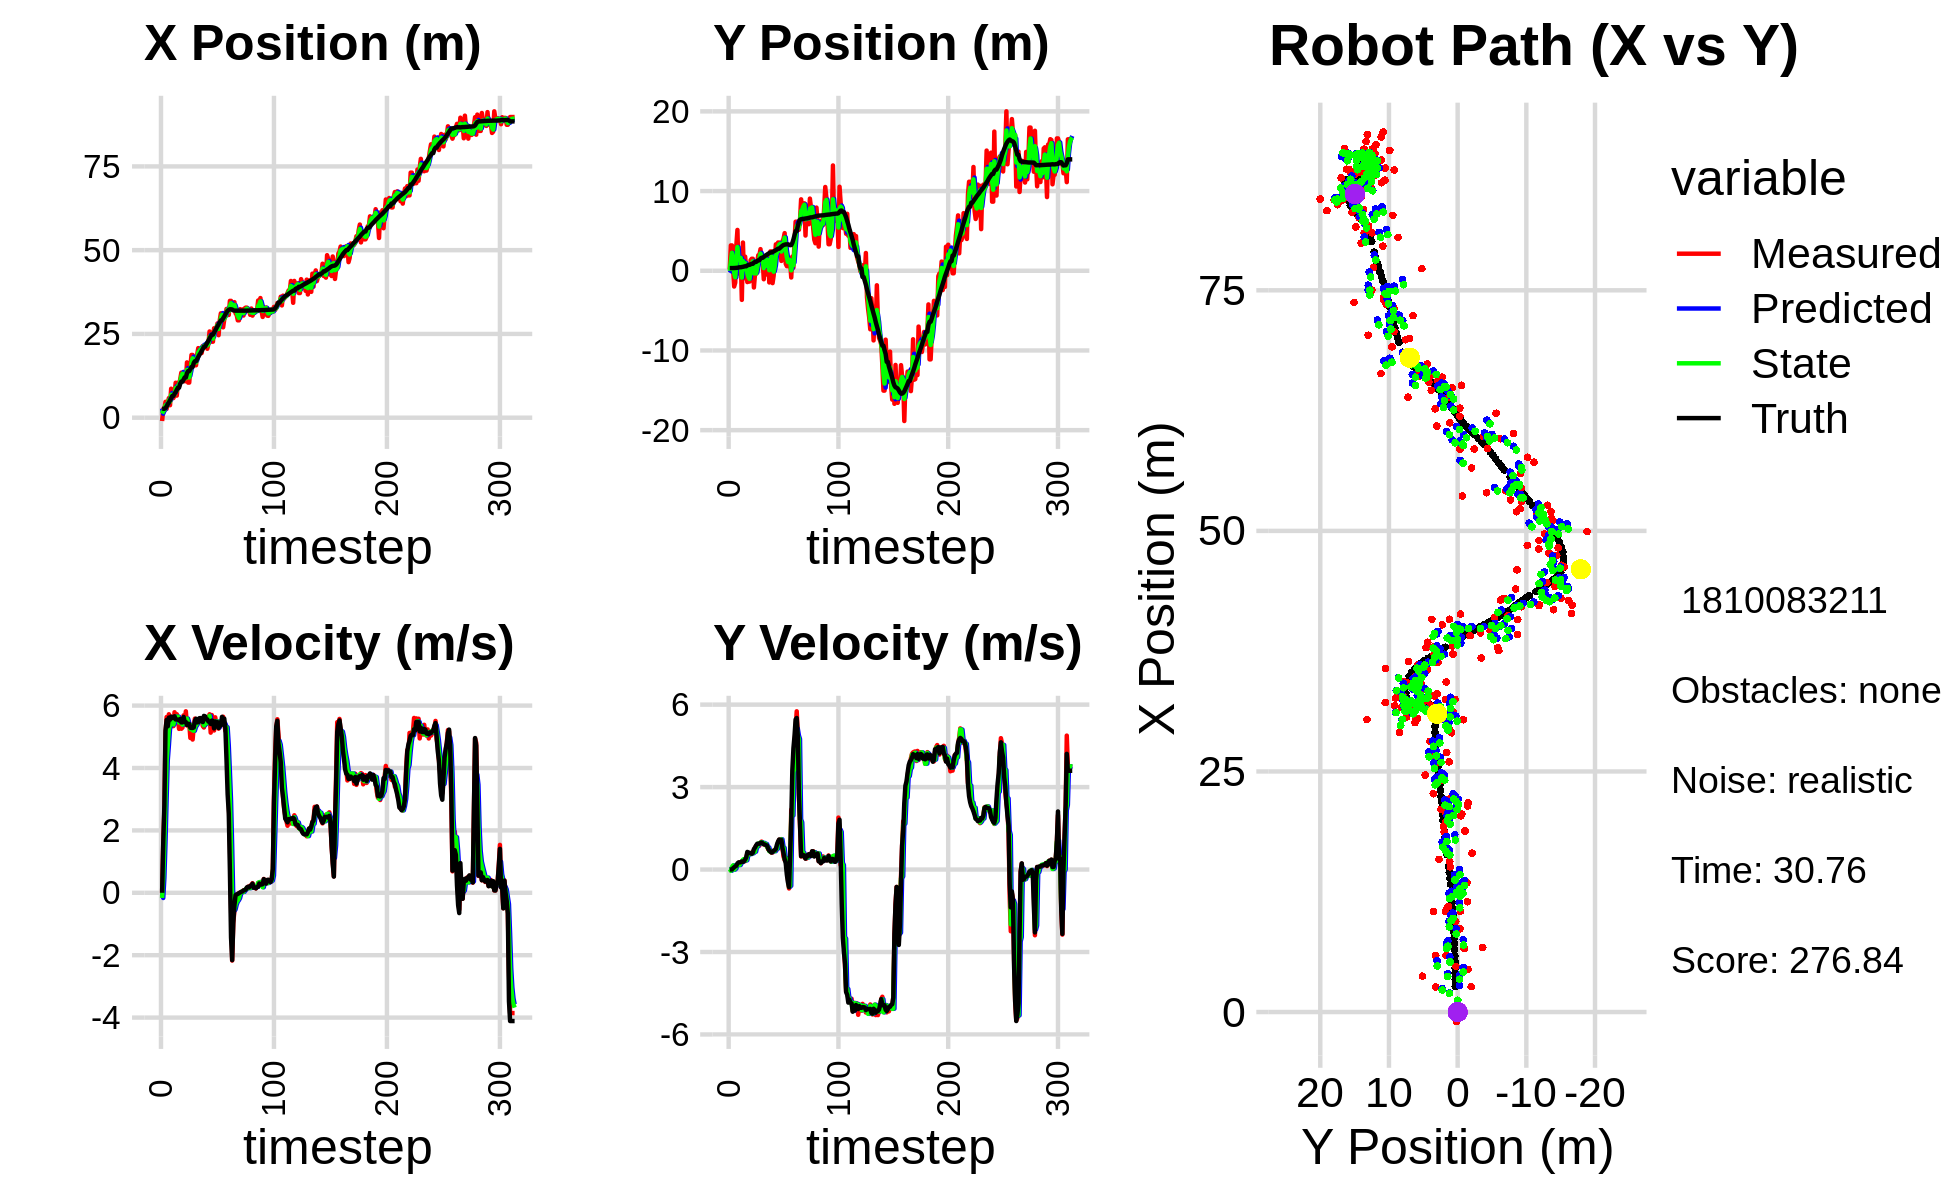

Source data for this figure (header and first rows):
5.203422784200935958e+00, -8.612371684277974060e-01, 0.000000000000000000e+00, 0.000000000000000000e+00, 0.000000000000000000e+00, 0.000000000000000000e+00, 0.000000000000000000e+00, 0.000000000000000000e+00, 2.762429836237813685e+00, -2.584106977877542177e-01, 0.000000000000000000e+00, 0.000000000000000000e+00, 2.647849559319264579e+00, 3.388192662652316223e-01, 0.000000000000000000e+00, 0.000000000000000000e+00, 0.000000000000000000e+00, -1.753105025272816420e-04
-9.908165937514614718e-01, 1.687403471110588971e-01, 0.000000000000000000e+00, 0.000000000000000000e+00, 2.762429836237813685e+00, -2.584106977877542177e-01, 0.000000000000000000e+00, 0.000000000000000000e+00, 1.221923686044024571e+00, -1.438545816048716897e-02, -1.660327049283332190e-01, 1.580221693612873790e-02, 2.647849559319264579e+00, 3.388192662652316223e-01, 0.000000000000000000e+00, 0.000000000000000000e+00, 0.000000000000000000e+00, -3.716292267199605703e-04
2.604928418468739348e+00, 3.180666141622836562e+00, 1.577999936721595331e+00, 2.004680722556839993e-04, 1.205320415551191182e+00, -1.280523646687429552e-02, -1.660327049283332190e-01, 1.580221693612873790e-02, 1.953894582403619129e+00, 1.189193634530590460e+00, 4.761234032401873151e-01, -4.546500462339982118e-02, 2.662433146687005703e+00, 3.388194370765613139e-01, 1.600000000000000089e+00, 0.000000000000000000e+00, 1.600000023841857910e+00, -1.270393404411152005e-04
2.604928418468739348e+00, 3.180666141622836562e+00, 2.647999314014206185e+00, 1.908685833690517038e-03, 2.001506922727637861e+00, 1.184647134068250507e+00, 4.761234032401873151e-01, -4.546500462339982118e-02, 2.292404453657433727e+00, 2.250680532861238703e+00, 1.611679368025519254e+00, 8.822603820722506318e-02, 2.662433146687005703e+00, 3.388194370765613139e-01, 2.799999999999999822e+00, 3.000000000000000062e-03, 2.799999952316284180e+00, -7.208028691820800304e-04
4.743844032118175846e+00, 2.611516691136713808e-01, 5.099875183645702137e+00, 3.566705043757126964e-02, 2.453572390459985542e+00, 2.259503136681961344e+00, 1.611679368025519254e+00, 8.822603820722506318e-02, 3.683438009743175368e+00, 1.441147601240452047e+00, 3.013272249683562887e+00, 1.508147431975648267e-01, 2.898181438472314575e+00, 3.390174112897212932e-01, 5.200000000000000178e+00, 4.700000000000000011e-02, 5.199999809265136719e+00, -6.993596442043781281e-03
2.640062034125603585e+00, -1.976542870333962254e+00, 5.634040567815321587e+00, 1.039925944937967611e-01, 3.984765234711531434e+00, 1.456229075560208530e+00, 3.013272249683562887e+00, 1.508147431975648267e-01, 3.413946998075297223e+00, -2.651165783836904044e-01, 4.244535430713590074e+00, -1.509315013827616792e-03, 3.420722483956055715e+00, 3.426209286239703666e-01, 5.540000000000000036e+00, 8.300000000000000433e-02, 5.539999961853027344e+00, -1.845581084489822388e-02
4.436491638304862484e+00, -1.486914017124386644e+00, 5.384587343692730066e+00, 1.233564871126232032e-01, 3.838400541146656408e+00, -2.652675098850731938e-01, 4.244535430713590074e+00, -1.509315013827616792e-03, 4.162433240183254668e+00, -8.092372120817679093e-01, 4.724539615411652349e+00, 3.490640647850118405e-02, 4.052096843500915924e+00, 3.536217424495380346e-01, 5.336999999999999744e+00, 1.179999999999999938e-01, 5.339000225067138672e+00, -2.290517464280128479e-02
5.862050175370410621e+00, 3.197115593588046867e+00, 5.723081910700213548e+00, 1.481801317954232755e-01, 4.634887201724420258e+00, -8.057465714339178131e-01, 4.724539615411652349e+00, 3.490640647850118405e-02, 5.201219550211845011e+00, 1.121897442666974998e+00, 5.246622007458684678e+00, 1.578516547281705873e-01, 4.565036296238234037e+00, 3.651625452372432301e-01, 5.615000000000000213e+00, 1.380000000000000115e-01, 5.617000102996826172e+00, -2.588588371872901917e-02
3.726920366085077152e+00, 5.124135720010990269e+00, 5.596124603249179152e+00, 1.448929954510502771e-01, 5.725881750957713123e+00, 1.137682608139792162e+00, 5.246622007458684678e+00, 1.578516547281705873e-01, 4.786791990977183886e+00, 2.970523346278126642e+00, 5.369100935478175352e+00, 1.655820358733055830e-01, 5.205031871469555149e+00, 3.821065309405210497e-01, 5.546999999999999709e+00, 2.250000000000000056e-01, 5.551000118255615234e+00, -2.588588371872901917e-02
8.650245427775619333e+00, -3.366041422392745952e-01, 5.427083597499559708e+00, 2.310613908723196663e-01, 5.323702084525001155e+00, 2.987081549865457042e+00, 5.369100935478175352e+00, 1.655820358733055830e-01, 6.841706925280026219e+00, 1.409747839327343932e+00, 5.510698611795396218e+00, 1.640774899623346494e-01, 5.844420909199762981e+00, 4.084205390619487508e-01, 5.647999999999999687e+00, 2.590000000000000080e-01, 5.653999805450439453e+00, -4.254991188645362854e-02
5.871864556580598027e+00, 1.669946096427693760e+00, 5.603775019072028130e+00, 2.642102073272868945e-01, 7.392776786459565486e+00, 1.426155588323577472e+00, 5.510698611795396218e+00, 1.640774899623346494e-01, 6.677550463987841134e+00, 1.543559451213060596e+00, 5.526711549292580905e+00, 1.650113918322048401e-01, 6.492148875441729139e+00, 4.387500497985558634e-01, 5.604000000000000092e+00, 2.590000000000000080e-01, 5.610000133514404297e+00, -4.711372032761573792e-02
5.871864556580598027e+00, 1.669946096427693760e+00, 5.342806351566246725e+00, 2.573344998355004964e-01, 7.230221618917099136e+00, 1.560060590396280977e+00, 5.526711549292580905e+00, 1.650113918322048401e-01, 6.604428460233738640e+00, 1.610592570404216106e+00, 5.398036839848980861e+00, 2.503616196737754040e-01, 6.492148875441729139e+00, 4.387500497985558634e-01, 5.602999999999999758e+00, 2.660000000000000142e-01, 5.610000133514404297e+00, -4.812747612595558167e-02
6.711273342333523573e+00, -3.650048421242976904e+00, 5.787274389101757066e+00, 2.991337986482229816e-01, 7.144232144218636726e+00, 1.635628732371593674e+00, 5.398036839848980861e+00, 2.503616196737754040e-01, 6.951372760417339869e+00, -8.518086729079104025e-01, 5.561147164886627081e+00, 2.677475277042092316e-01, 7.140124797305574589e+00, 4.699009197541201277e-01, 5.658000000000000362e+00, 2.939999999999999836e-01, 5.665999889373779297e+00, -5.164224281907081604e-02
1.043395018549064979e+01, 3.540214686530991806e+00, 5.564946148705230300e+00, 2.802831774968435607e-01, 7.507487476906002932e+00, -8.250339201374894404e-01, 5.561147164886627081e+00, 2.677475277042092316e-01, 8.854880800330976243e+00, 1.215356101352055740e+00, 5.651264624827976313e+00, 3.569246127754353015e-01, 7.682750224512322923e+00, 4.979437882786485470e-01, 5.557000000000000384e+00, 2.810000000000000275e-01, 5.564000129699707031e+00, -5.032331496477127075e-02
6.601103305759822071e+00, -9.563148772849441315e-01, 5.723400897957550804e+00, 3.138546130184500793e-01, 9.420007262813774318e+00, 1.251048562629599292e+00, 5.651264624827976313e+00, 3.569246127754353015e-01, 8.101249101664988572e+00, 1.999395235880390143e-01, 5.627081257478850240e+00, 3.822593565914869651e-01, 8.325395106812221613e+00, 5.306520900576141564e-01, 5.554999999999999716e+00, 3.029999999999999916e-01, 5.563000202178955078e+00, -5.478221550583839417e-02
1.045519566520191290e+01, 1.773772849584111411e+00, 5.555653181774719229e+00, 3.046558174970530608e-01, 8.663957227412874218e+00, 2.381654592471877108e-01, 5.627081257478850240e+00, 3.822593565914869651e-01, 9.489530088932852436e+00, 9.579532691656138521e-01, 5.645980170643135843e+00, 3.282347431802910553e-01, 8.963750362056433829e+00, 5.655100485383661724e-01, 5.551000000000000156e+00, 3.679999999999999938e-01, 5.563000202178955078e+00, -5.478221550583839417e-02
9.399357512372285228e+00, 2.865477643239971450e-01, 5.254328886948443689e+00, 4.188889860454789726e-01, 1.005412810599716522e+01, 9.907767434836429743e-01, 5.645980170643135843e+00, 3.282347431802910553e-01, 9.738366943387841701e+00, 6.644961188512357175e-01, 5.457879628359687096e+00, 3.388038860668360353e-01, 8.963750362056433829e+00, 5.655100485383661724e-01, 5.522000000000000242e+00, 4.430000000000000049e-01, 5.539999961853027344e+00, -7.955438643693923950e-02
1.145831799497138981e+01, -1.417718515699470716e+00, 5.499823753215788535e+00, 5.769237419657654575e-01, 1.028415490622380979e+01, 6.983765074579193488e-01, 5.457879628359687096e+00, 3.388038860668360353e-01, 1.082795852057041230e+01, -2.988160374237978090e-01, 5.509390110066966884e+00, 5.281796107904297433e-01, 1.012357664104292532e+01, 6.677695650422544871e-01, 5.570999999999999730e+00, 6.410000000000000142e-01, 5.607999801635742188e+00, -1.045163497328758240e-01
1.344093179681464356e+01, -1.351701871350796891e+00, 5.258054513627126170e+00, 5.984352878441920875e-01, 1.137889753157710970e+01, -2.459980763447548457e-01, 5.509390110066966884e+00, 5.281796107904297433e-01, 1.233530226862547430e+01, -7.661178831613844054e-01, 5.442871084847971552e+00, 5.442469719061929778e-01, 1.075969839035250253e+01, 7.404995993166880730e-01, 5.461000000000000298e+00, 6.219999999999999973e-01, 5.497000217437744141e+00, -1.133254244923591614e-01
1.344093179681464356e+01, -1.351701871350796891e+00, 5.294576914276818869e+00, 5.868439337277040480e-01, 1.287958937711027119e+01, -7.116931859707651409e-01, 5.442871084847971552e+00, 5.442469719061929778e-01, 1.313664943863344625e+01, -1.012335606633171015e+00, 5.390738099007300832e+00, 5.756311387657097045e-01, 1.075969839035250253e+01, 7.404995993166880730e-01, 5.463000000000000078e+00, 6.099999999999999867e-01, 5.497000217437744141e+00, -1.103881075978279114e-01
1.095800217955490297e+01, 1.320768251408140470e+00, 5.686015498002559454e+00, 5.944046127926714274e-01, 1.367572324853417598e+01, -9.547724927566000330e-01, 5.390738099007300832e+00, 5.756311387657097045e-01, 1.241560552000346362e+01, 1.334364888355462631e-01, 5.460742173623345685e+00, 5.622836588187201112e-01, 1.138550710626511986e+01, 8.101270929465342885e-01, 5.637999999999999901e+00, 5.879999999999999671e-01, 5.669000148773193359e+00, -1.041596606373786926e-01
1.089129936686670774e+01, 1.506626917888806316e+00, 5.522904297085674763e+00, 5.773532962323828510e-01, 1.296167973736579881e+01, 1.896648547174182853e-01, 5.460742173623345685e+00, 5.622836588187201112e-01, 1.200320626273674840e+01, 8.020714861967550569e-01, 5.434574704750543717e+00, 5.969530754724393651e-01, 1.202593564958925576e+01, 8.779260060014099087e-01, 5.477000000000000313e+00, 5.749999999999999556e-01, 5.506999969482421875e+00, -1.041596606373786926e-01
1.089129936686670774e+01, 1.506626917888806316e+00, 5.817565237007534584e+00, 6.521133222538009200e-01, 1.254666373321180295e+01, 8.617667937439990045e-01, 5.434574704750543717e+00, 5.969530754724393651e-01, 1.178431386053327223e+01, 1.177113735478319656e+00, 5.567547811698585924e+00, 5.938075993444108525e-01, 1.202593564958925576e+01, 8.779260060014099087e-01, 5.472999999999999865e+00, 6.129999999999999893e-01, 5.506999969482421875e+00, -1.116278767585754395e-01
1.650589632961528253e+01, -2.098226295536876673e+00, 5.363821892764101484e+00, 6.898395611915890679e-01, 1.234106864170313145e+01, 1.236494495412760797e+00, 5.567547811698585924e+00, 5.938075993444108525e-01, 1.426887637580734136e+01, -3.248322654455542136e-01, 5.582911378766299393e+00, 6.384018891548842722e-01, 1.328394079195462396e+01, 1.026458992369419398e+00, 5.378999999999999559e+00, 7.439999999999999947e-01, 5.431000232696533203e+00, -1.279075741767883301e-01
1.047767496105765517e+01, -3.973184082373839021e-01, 5.513033107189837523e+00, 7.945866040505216166e-01, 1.482716751368397112e+01, -2.609920765300657863e-01, 5.582911378766299393e+00, 6.384018891548842722e-01, 1.280081454227991244e+01, -3.057069905018504619e-01, 5.448248079466058158e+00, 6.501348656785943536e-01, 1.390300703006485605e+01, 1.114918543793196770e+00, 5.419999999999999929e+00, 7.990000000000000435e-01, 5.479000091552734375e+00, -1.431430131196975708e-01
1.047767496105765517e+01, -3.973184082373839021e-01, 5.430435470033279977e+00, 8.656629846142234186e-01, 1.334563935022651826e+01, -2.406935039339910265e-01, 5.448248079466058158e+00, 6.501348656785943536e-01, 1.201418985724192368e+01, -3.286935083383136780e-01, 5.367197320895596313e+00, 8.495952149179287760e-01, 1.390300703006485605e+01, 1.114918543793196770e+00, 5.411999999999999922e+00, 8.760000000000000009e-01, 5.481999874114990234e+00, -1.580794453620910645e-01
1.509049183075594591e+01, 1.064303486015435452e+00, 4.963898722508399253e+00, 8.725302792212986658e-01, 1.255090958933148393e+01, -2.437339868465208115e-01, 5.367197320895596313e+00, 8.495952149179287760e-01, 1.372366473753322502e+01, 3.849630156541359316e-01, 5.247060341247713922e+00, 8.388073329907316245e-01, 1.452458715437009218e+01, 1.213540925481522148e+00, 5.291000000000000369e+00, 9.370000000000000551e-01, 5.374000072479248047e+00, -1.739977300167083740e-01
1.872628998702904468e+01, 1.950124575425646656e+00, 5.265164124778667798e+00, 9.319104273285191420e-01, 1.424837077165799570e+01, 4.688437489532091274e-01, 5.247060341247713922e+00, 8.388073329907316245e-01, 1.632783206092441475e+01, 1.153617948010802419e+00, 5.368205122232345694e+00, 9.460750686663965681e-01, 1.513636541341343467e+01, 1.319711401596707523e+00, 5.283000000000000362e+00, 9.360000000000000542e-01, 5.364999771118164062e+00, -1.751812249422073364e-01
1.872628998702904468e+01, 1.950124575425646656e+00, 4.912643051308696940e+00, 8.695157789501993806e-01, 1.686465257314764798e+01, 1.248225454877442075e+00, 5.368205122232345694e+00, 9.460750686663965681e-01, 1.772059224161137081e+01, 1.573017088376284178e+00, 5.208548684808987694e+00, 9.354234606514536532e-01, 1.513636541341343467e+01, 1.319711401596707523e+00, 5.282000000000000028e+00, 9.399999999999999467e-01, 5.364999771118164062e+00, -1.751812249422073364e-01
1.585668557863261796e+01, 2.715200497208628772e+00, 5.309805969416883542e+00, 9.662131217198625110e-01, 1.824144711009227038e+01, 1.666559434441429621e+00, 5.208548684808987694e+00, 9.354234606514536532e-01, 1.713604215343897863e+01, 2.153777445504734267e+00, 5.194387885632776758e+00, 9.796613615439090372e-01, 1.635001707079144850e+01, 1.538066103134571261e+00, 5.301000000000000156e+00, 9.739999999999999769e-01, 5.389999866485595703e+00, -1.799982190132141113e-01
1.564312159984608641e+01, 1.155296459319828051e+00, 5.582212971735120099e+00, 1.016450645136235842e+00, 1.765548094200225648e+01, 2.251743581659125137e+00, 5.194387885632776758e+00, 9.796613615439090372e-01, 1.672810892342453215e+01, 1.732793718856102227e+00, 5.319749225025739214e+00, 9.917937573281228048e-01, 1.685872220960175838e+01, 1.630491687883210972e+00, 5.511999999999999567e+00, 9.799999999999999822e-01, 5.598000049591064453e+00, -1.801140904426574707e-01
1.564312159984608641e+01, 1.155296459319828051e+00, 5.526131796147768505e+00, 9.547403556732896313e-01, 1.726008384592710598e+01, 1.831973094588914552e+00, 5.319749225025739214e+00, 9.917937573281228048e-01, 1.651335569172212914e+01, 1.518638823292250084e+00, 5.372355786712510017e+00, 9.477002494799250387e-01, 1.685872220960175838e+01, 1.630491687883210972e+00, 5.578000000000000291e+00, 9.569999999999999618e-01, 5.659999847412109375e+00, -1.710794568061828613e-01
1.881330633121325846e+01, -1.062940524184885493e+00, 5.410017320683903286e+00, 9.159047244734003224e-01, 1.705059127039337952e+01, 1.613408848240242666e+00, 5.372355786712510017e+00, 9.477002494799250387e-01, 1.787103001519644607e+01, 3.299604052260263209e-01, 5.432387903302924315e+00, 9.675544088250592756e-01, 1.749525022468528590e+01, 1.740791632709144832e+00, 5.461999999999999744e+00, 9.170000000000000373e-01, 5.538000106811523438e+00, -1.677077263593673706e-01
2.077018999995636506e+01, 1.810546505006014772e+00, 5.479437347470866193e+00, 9.131207192828173502e-01, 1.841426880552673850e+01, 4.267158461085322485e-01, 5.432387903302924315e+00, 9.675544088250592756e-01, 1.950980139335705132e+01, 1.077436129697953549e+00, 5.512167104009469298e+00, 9.368054732752594260e-01, 1.812984800337304137e+01, 1.848233176747569484e+00, 5.469999999999999751e+00, 9.120000000000000329e-01, 5.545000076293945312e+00, -1.651275753974914551e-01
1.967987114191136655e+01, 1.788592217973701715e+00, 5.529586386920711583e+00, 8.789056452653314366e-01, 2.006101810375799843e+01, 1.171116677025479502e+00, 5.512167104009469298e+00, 9.368054732752594260e-01, 1.988419466601594010e+01, 1.457754482004393504e+00, 5.510657961682984940e+00, 9.277252913563243109e-01, 1.875815534543612628e+01, 1.952520802163883351e+00, 5.597000000000000419e+00, 8.900000000000000133e-01, 5.666999816894531250e+00, -1.576274037361145020e-01
2.038223958009010772e+01, -4.803117965379000154e-01, 5.517624228979319589e+00, 8.453072800574747969e-01, 2.043526046218423886e+01, 1.550527011140026001e+00, 5.510657961682984940e+00, 9.277252913563243109e-01, 2.041077390726780294e+01, 6.075483930800454901e-01, 5.512478658288883615e+00, 8.219479308414910923e-01, 1.929219388929754331e+01, 2.037496401596128326e+00, 5.599999999999999645e+00, 8.729999999999999982e-01, 5.666999816894531250e+00, -1.520193368196487427e-01
1.930573648195966996e+01, 2.054272836913304978e+00, 5.574555908234573032e+00, 7.365168403847128786e-01, 2.096202177309669068e+01, 6.897431861641946105e-01, 5.512478658288883615e+00, 8.219479308414910923e-01, 2.019340132797004372e+01, 1.329086673706739052e+00, 5.499717998093859528e+00, 8.050085381365486015e-01, 1.992895841536370227e+01, 2.133557512686976576e+00, 5.498999999999999666e+00, 7.620000000000000107e-01, 5.551000118255615234e+00, -1.313603520393371582e-01
2.140975481198920960e+01, -1.464743660230170663e+00, 5.347528737606432436e+00, 7.065217453233246792e-01, 2.074337312777942799e+01, 1.409587527520393957e+00, 5.499717998093859528e+00, 8.050085381365486015e-01, 2.104976318117177314e+01, 7.344538651624255010e-02, 5.447716577910578728e+00, 6.714577074036549575e-01, 2.056069707831911231e+01, 2.216871930529400458e+00, 5.472999999999999865e+00, 6.879999999999999449e-01, 5.515999794006347656e+00, -1.313603520393371582e-01
2.105437923933273936e+01, 2.431100829329977397e+00, 5.298266951974253125e+00, 6.500841418687393070e-01, 2.159453483896282933e+01, 1.405911572566080348e-01, 5.447716577910578728e+00, 6.714577074036549575e-01, 2.134021503996307700e+01, 1.231710295688327683e+00, 5.367187281236445173e+00, 6.502999317253249645e-01, 2.119732046119207425e+01, 2.294518664112261686e+00, 5.669999999999999929e+00, 6.590000000000000302e-01, 5.708000183105468750e+00, -1.220872849225997925e-01
2.105437923933273936e+01, 2.431100829329977397e+00, 5.498615611048365714e+00, 6.158857666063827230e-01, 2.187693376808672241e+01, 1.296740288860860124e+00, 5.367187281236445173e+00, 6.502999317253249645e-01, 2.149751271254140050e+01, 1.829940965031950473e+00, 5.405992966401898414e+00, 6.343543155488347018e-01, 2.119732046119207425e+01, 2.294518664112261686e+00, 5.658999999999999808e+00, 6.209999999999999964e-01, 5.692999839782714844e+00, -1.115425154566764832e-01
2.174089957732944356e+01, -1.548782394457871803e+00, 5.527621511548975519e+00, 6.174481160570178817e-01, 2.203811200918158875e+01, 1.893376396586833987e+00, 5.405992966401898414e+00, 6.343543155488347018e-01, 2.190258792076083694e+01, 2.467518434807087768e-01, 5.453402200019665358e+00, 6.622862637163164923e-01, 2.184906721116596273e+01, 2.367288782112057177e+00, 5.562000000000000277e+00, 6.440000000000000169e-01, 5.599999904632568359e+00, -1.112411767244338989e-01
2.057636821227851343e+01, -5.999517902757027787e-01, 5.552037963369197193e+00, 6.920239197830018174e-01, 2.244792814076280507e+01, 3.129804698523404038e-01, 5.453402200019665358e+00, 6.622862637163164923e-01, 2.158029989813631744e+01, -1.163589287048215626e-01, 5.451526776488903714e+00, 6.769238957338612472e-01, 2.238574552515935423e+01, 2.428402855319706788e+00, 5.557999999999999829e+00, 6.810000000000000497e-01, 5.599999904632568359e+00, -1.240036934614181519e-01
2.211914467745371837e+01, 1.234449579313050105e+00, 5.551410739078609602e+00, 7.129159645412446178e-01, 2.212545257578520719e+01, -4.866653913143544063e-02, 5.451526776488903714e+00, 6.769238957338612472e-01, 2.212467585364211686e+01, 5.695521580464938394e-01, 5.496317252003842135e+00, 6.682161461866570340e-01, 2.301264905900626800e+01, 2.506619645834828436e+00, 5.488999999999999879e+00, 7.019999999999999574e-01, 5.532999992370605469e+00, -1.277216225862503052e-01
2.573295450170087051e+01, 3.315761818656072446e+00, 5.722009675135663720e+00, 7.348243966074712308e-01, 2.267430757884250170e+01, 6.363737726651594873e-01, 5.496317252003842135e+00, 6.682161461866570340e-01, 2.410060360391981149e+01, 1.884564364652459245e+00, 5.673470949396324237e+00, 7.687429574595807669e-01, 2.364149427388820257e+01, 2.588009550542244686e+00, 5.475999999999999979e+00, 7.500000000000000000e-01, 5.526999950408935547e+00, -1.277216225862503052e-01
2.397088929988180439e+01, 2.675160474960634360e+00, 5.133483287140085061e+00, 7.219456342804180249e-01, 2.466795069885944258e+01, 1.961438660398417300e+00, 5.673470949396324237e+00, 7.687429574595807669e-01, 2.433231652993218219e+01, 2.295311830676872944e+00, 5.413293814964133865e+00, 7.596805132523181125e-01, 2.426916551536565336e+01, 2.678428126753773508e+00, 5.411999999999999922e+00, 9.080000000000000293e-01, 5.487999916076660156e+00, -1.397183388471603394e-01
2.268896579720773232e+01, 3.544177545611977731e+00, 5.697439340429629517e+00, 9.852460160023459590e-01, 2.487364591142859638e+01, 2.371279882002104600e+00, 5.413293814964133865e+00, 7.596805132523181125e-01, 2.386444506769531415e+01, 2.902165262223038056e+00, 5.487216273092172969e+00, 9.872343666392303652e-01, 2.478912973386836782e+01, 2.768557980057156254e+00, 5.519000000000000128e+00, 1.018000000000000016e+00, 5.612999916076660156e+00, -1.712343990802764893e-01
2.268896579720773232e+01, 3.544177545611977731e+00, 5.480885962970089231e+00, 1.083723612091888056e+00, 2.441316669500453074e+01, 3.000888698886960970e+00, 5.487216273092172969e+00, 9.872343666392303652e-01, 2.361164555771048157e+01, 3.274759830781837522e+00, 5.441847472890839477e+00, 9.887763804774284404e-01, 2.478912973386836782e+01, 2.768557980057156254e+00, 5.506000000000000227e+00, 1.090999999999999970e+00, 5.612999916076660156e+00, -1.952098160982131958e-01
2.668971514653702926e+01, 3.405611111762425924e+00, 5.202266273778757721e+00, 1.083984776254991234e+00, 2.415583030499956507e+01, 3.373637468829580488e+00, 5.441847472890839477e+00, 9.887763804774284404e-01, 2.532829451562358258e+01, 3.381056315070369855e+00, 5.396591725701635589e+00, 1.078151847083318682e+00, 2.542204523020561524e+01, 2.894722654728167921e+00, 5.269000000000000128e+00, 1.072999999999999954e+00, 5.377999782562255859e+00, -2.054284214973449707e-01
2.599741892819368161e+01, 1.235602809417247983e+00, 5.625263736662275527e+00, 1.106207312644350571e+00, 2.586795368819374730e+01, 3.488871499778701590e+00, 5.396591725701635589e+00, 1.078151847083318682e+00, 2.593305349512507618e+01, 2.417083038223109881e+00, 5.502691016102108534e+00, 1.099099400541908800e+00, 2.604028367987664083e+01, 3.022640659819280540e+00, 5.491999999999999993e+00, 1.076999999999999957e+00, 5.597000122070312500e+00, -1.941722035408020020e-01
2.676866228850240148e+01, 3.664673342932170286e+00, 5.422940991674782829e+00, 7.817627543239673571e-01, 2.648332259673528810e+01, 2.526992978277300850e+00, 5.502691016102108534e+00, 1.099099400541908800e+00, 2.661421936201054805e+01, 3.084509541043324976e+00, 5.473844414524959845e+00, 8.190205395873663141e-01, 2.666356611189199199e+01, 3.141664935650743118e+00, 5.445000000000000284e+00, 7.840000000000000302e-01, 5.500999927520751953e+00, -1.431721001863479614e-01
2.813458931397674334e+01, 4.025010897722689052e+00, 5.454695457775376788e+00, 4.710853623827636616e-01, 2.716160380346304493e+01, 3.166411595002061485e+00, 5.473844414524959845e+00, 8.190205395873663141e-01, 2.761341152452783021e+01, 3.524318815742927047e+00, 5.489230762333953351e+00, 7.893601167698919285e-01, 2.729135560964906659e+01, 3.228037788581993528e+00, 5.469999999999999751e+00, 5.889999999999999680e-01, 5.500999927520751953e+00, -8.614951372146606445e-02
2.462204503963514668e+01, 4.720275475947993016e+00, 5.261582995149922226e+00, 3.468009384384622140e-01, 2.816233460076122697e+01, 3.603254827419916317e+00, 5.489230762333953351e+00, 7.893601167698919285e-01, 2.651206496761056286e+01, 4.161088449622558194e+00, 5.299389645866806831e+00, 3.920319494725240106e-01, 2.782258558243851709e+01, 3.271365596361599959e+00, 5.283000000000000362e+00, 3.800000000000000044e-01, 5.296000003814697266e+00, -6.581670045852661133e-02
2.901452159811735498e+01, 8.758351342775335668e-01, 5.406269507017601228e+00, 3.563375015110873401e-01, 2.704200393219724319e+01, 4.200291644569810856e+00, 5.299389645866806831e+00, 3.920319494725240106e-01, 2.796107836182610740e+01, 2.607550440375743239e+00, 5.396155762613331852e+00, 4.180174344504370421e-01, 2.843003892823372070e+01, 3.309321834261873985e+00, 5.360000000000000320e+00, 2.230000000000000038e-01, 5.363999843597412109e+00, -6.581670045852661133e-02
3.115153980204601680e+01, 5.770201221090591748e-01, 5.379915981766246524e+00, 1.080068550028713270e-01, 2.850069393808744067e+01, 2.649352183820786966e+00, 5.396155762613331852e+00, 4.180174344504370421e-01, 2.973234836659511515e+01, 1.704206467120675139e+00, 5.454276556548979471e+00, 9.872629343836908378e-02, 2.904552888842975733e+01, 3.317136481062704867e+00, 5.365999999999999659e+00, -1.859999999999999987e-01, 5.369999885559082031e+00, -2.007324062287807465e-02
3.115153980204601680e+01, 5.770201221090591748e-01, 5.458165534383068618e+00, -3.596202218584087507e-01, 3.027777602225001274e+01, 1.714079096464512064e+00, 5.454276556548979471e+00, 9.872629343836908378e-02, 3.068395949061492090e+01, 1.102480745435125087e+00, 5.477586511115344337e+00, 7.899205463552512463e-02, 2.904552888842975733e+01, 3.317136481062704867e+00, 5.639000000000000234e+00, -4.640000000000000235e-01, 5.657999992370605469e+00, 6.579155474901199341e-02
2.697609233795850514e+01, 1.585754348893266608e+00, 5.644189576141382503e+00, -6.882721508472571248e-01, 3.123171814172645355e+01, 1.110379950898677581e+00, 5.477586511115344337e+00, 7.899205463552512463e-02, 2.925745636201849820e+01, 1.393801098696547225e+00, 5.447530801705842585e+00, -6.308068945332122590e-01, 2.967708730659422756e+01, 3.271096184191882195e+00, 5.578000000000000291e+00, -6.390000000000000124e-01, 5.613999843597412109e+00, 1.213443800806999207e-01
2.929942625751738206e+01, 1.120520069719118217e+00, 5.420801335347002592e+00, -4.641038740521193778e-02, 2.980220944218908130e+01, 1.330720409243226099e+00, 5.447530801705842585e+00, -6.308068945332122590e-01, 2.956795584183956649e+01, 1.317925515955649773e+00, 5.423095192735836179e+00, -5.914630650424654856e-01, 3.021330308862197711e+01, 3.210444643478492122e+00, 5.581999999999999851e+00, 5.580000000000000515e-01, 5.609000205993652344e+00, 8.561327122151851654e-03
3.037451893038372219e+01, -8.426204183149118565e-01, 5.190561370487326798e+00, 2.178007291895963871e+00, 3.011026536111315011e+01, 1.258779209451403203e+00, 5.423095192735836179e+00, -5.914630650424654856e-01, 3.022807542081896059e+01, 5.525422483929243178e-02, 5.324968984889779655e+00, 1.965133610706984113e+00, 3.085586118700603109e+01, 3.230092003159303449e+00, 5.269999999999999574e+00, 1.768999999999999906e+00, 5.559000015258789062e+00, -3.972957432270050049e-01
3.246403491437570921e+01, 1.780983640807836998e+00, 5.192405458243643857e+00, 2.178781088079742911e+00, 3.076057231930793989e+01, 2.517675859099908209e-01, 5.324968984889779655e+00, 1.965133610706984113e+00, 3.154943287081847458e+01, 1.013939839957479716e+00, 5.307347356942384131e+00, 1.965821285213019021e+00, 3.143458414077554863e+01, 3.492143347192559144e+00, 4.259999999999999787e+00, 3.608000000000000096e+00, 5.583000183105468750e+00, -3.972957432270050049e-01
3.249524623112093025e+01, 4.054431461848976292e-01, 3.995458710653411405e+00, 3.719810734335938118e+00, 3.208016760651270971e+01, 1.210521968478781574e+00, 5.307347356942384131e+00, 1.965821285213019021e+00, 3.224484275229254138e+01, 6.943424317029198711e-01, 4.727198742498954331e+00, 3.592496472511957251e+00, 3.189383649754888594e+01, 3.933241083549146033e+00, 3.157999999999999918e+00, 4.411999999999999922e+00, 5.425000190734863281e+00, -7.496857643127441406e-01
3.065909934024564620e+01, 3.797202421866078481e+00, 2.954755981475268189e+00, 4.541381231236552907e+00, 3.271756262654243841e+01, 1.053592078954115552e+00, 4.727198742498954331e+00, 3.592496472511957251e+00, 3.172269611983148607e+01, 2.505784310590144948e+00, 3.878749908408293479e+00, 3.630100180427153322e+00, 3.221976327835601239e+01, 4.464683725967191208e+00, 2.545999999999999819e+00, 4.865000000000000213e+00, 5.491000175476074219e+00, -9.939787983894348145e-01
... 253 more rows
